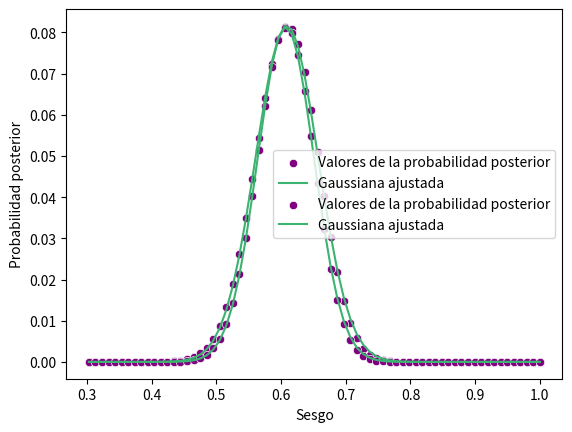

Here is the Python script that generated this plot:
#%%
#%% MCMC MH aplicado en likelihood binomial
import numpy as np
from scipy.stats import binom
caras=60
secas=40
n=100
p0=0.6
y=np.random.binomial(n,p0)
p=np.linspace(0,1,100)

def logprior_monpl(p):
    if p > 0.25 and p < 0.95:
        logg=0
    else:
        logg=-np.inf
    return logg

def loglike_bin(y,p):
    logl=np.log(binom.pmf(y,n,p))
    return logl

def logpost_mon(y,p):
    logp=logprior_monpl(p)+loglike_bin(y,p)
    return logp

logp=[]
for i in range(len(p)):
    logp.append(logpost_mon(y,p[i]))

#Visualización de los datos
import seaborn as sns
from scipy.optimize import curve_fit
from scipy.stats import norm
import matplotlib.pyplot as plt

c1='purple'
c2='mediumseagreen'

def gaussiana(y,mu,sigma,A):
    gauss=np.exp(-(y-mu)**2/(2*sigma**2))*A
    return gauss
p_n=p[30:]
post=np.exp(logp[30:])
par, cov = curve_fit(gaussiana,p_n,post,p0=[0.6,0.2,0.1])

sns.scatterplot(x=p_n,y=post,color=c1,label='Valores de la probabilidad posterior')
sns.lineplot(x=p_n,y=gaussiana(p_n,par[0],par[1],par[2]),color=c2,label='Gaussiana ajustada')

plt.xlabel('Sesgo')
plt.ylabel('Probabilidad posterior')

print('Valor del sesgo=',par[0])

#%%
#Prior Gaussiano

def logprior_mongs(p):
    logg=np.log(np.exp(-0.5*(p-0.6)**2/0.1**2))
    return logg

def loglike_bin(y,p):
    logl=np.log(binom.pmf(y,n,p))
    return logl

def logpost_mon(y,p):
    logp=logprior_mongs(p)+loglike_bin(y,p)
    return logp

logp=[]
for i in range(len(p)):
    logp.append(logpost_mon(y,p[i]))

#Visualización de los datos
import seaborn as sns
from scipy.optimize import curve_fit
from scipy.stats import norm
import matplotlib.pyplot as plt

c1='purple'
c2='mediumseagreen'

def gaussiana(y,mu,sigma,A):
    gauss=np.exp(-(y-mu)**2/(2*sigma**2))*A
    return gauss
p_n=p[30:]
post=np.exp(logp[30:])
par, cov = curve_fit(gaussiana,p_n,post,p0=[0.6,0.2,0.1])

sns.scatterplot(x=p_n,y=post,color=c1,label='Valores de la probabilidad posterior')
sns.lineplot(x=p_n,y=gaussiana(p_n,par[0],par[1],par[2]),color=c2,label='Gaussiana ajustada')

plt.xlabel('Sesgo')
plt.ylabel('Probabilidad posterior')

print('Valor del sesgo=',par[0])